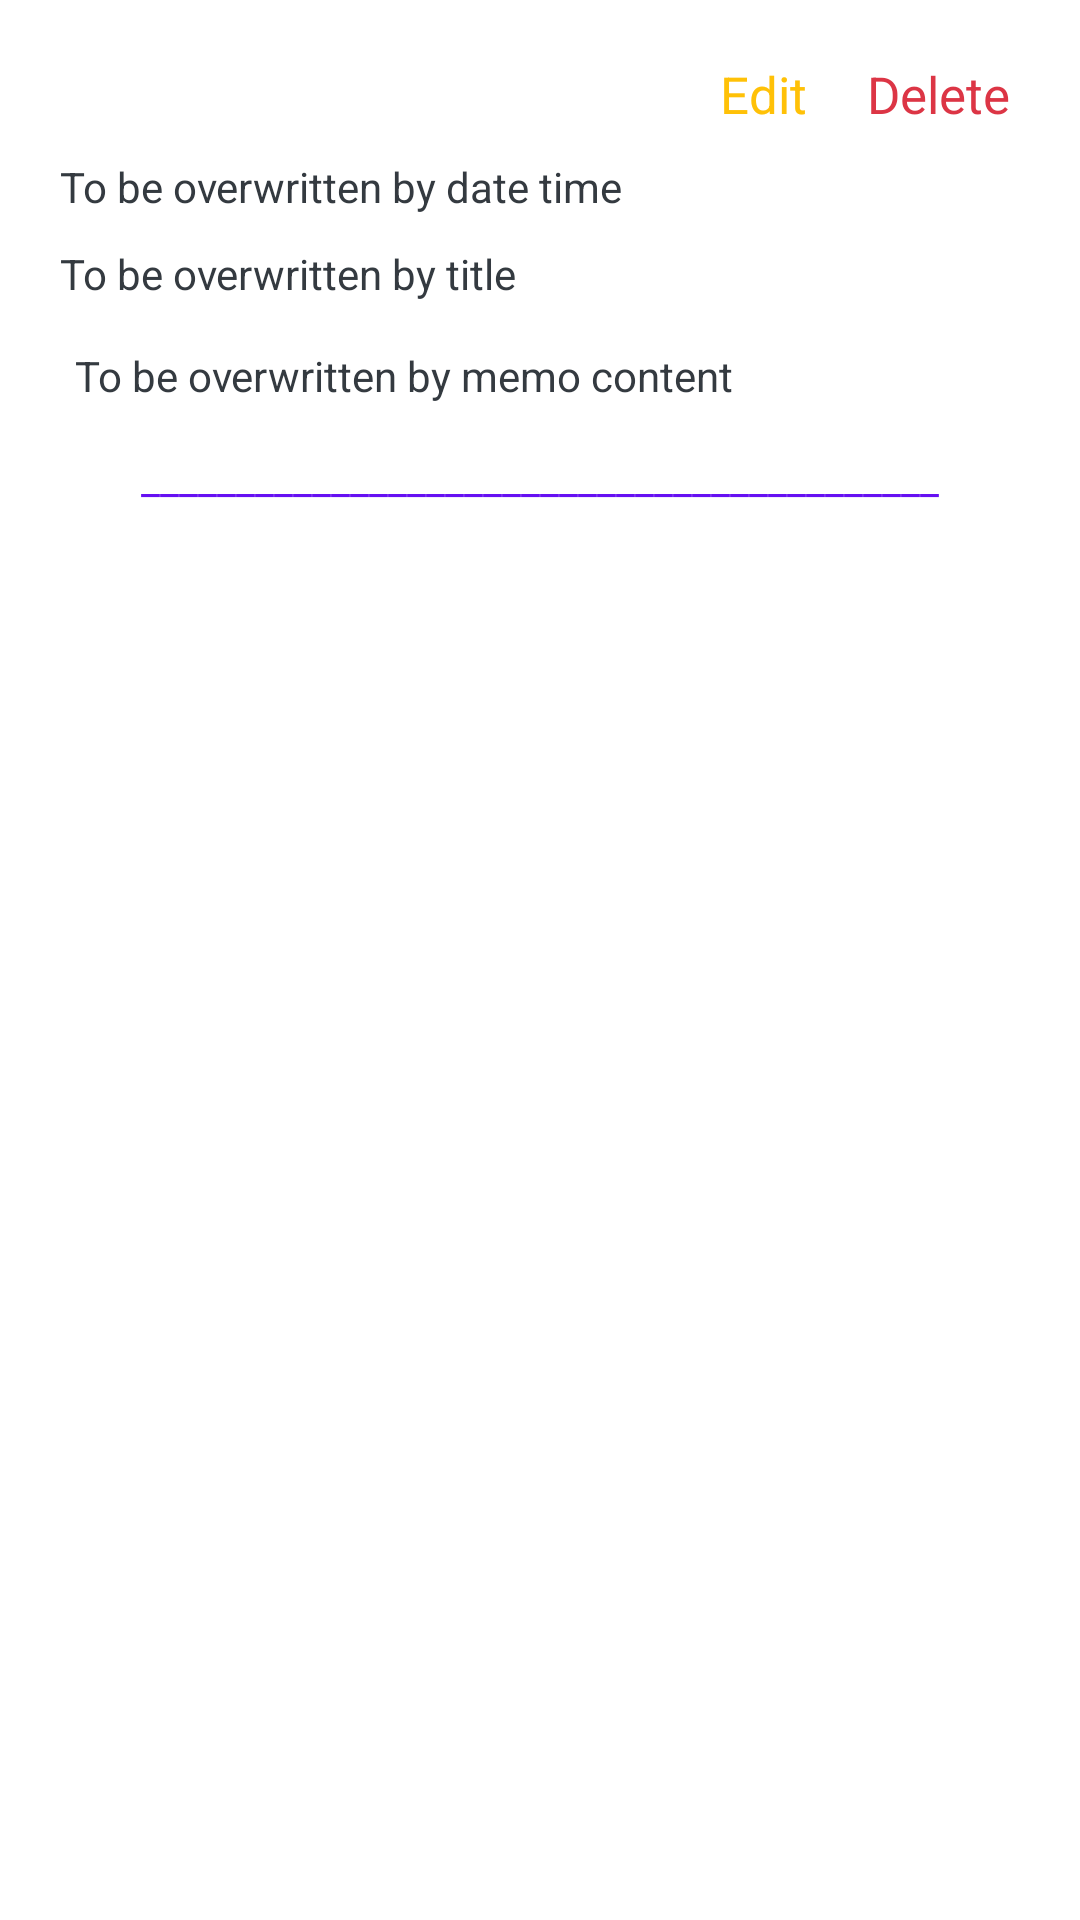

Layout XML and referenced resources for this Android screen:
<!-- AndroidManifest.xml: application theme Theme.SX1GD1243 -->
<!-- res/layout/memory_adapter.xml -->
<?xml version="1.0" encoding="utf-8"?>
<LinearLayout xmlns:android="http://schemas.android.com/apk/res/android"
    android:orientation="vertical"
    android:layout_width="match_parent"
    android:layout_height="match_parent">

    <TableRow
        android:layout_width="match_parent"
        android:layout_height="wrap_content">
        <TextView
            android:id="@+id/editMemo"
            android:layout_width="wrap_content"
            android:layout_height="wrap_content"
            android:text="Edit"
            android:textColor="#ffc107"
            android:layout_marginLeft="240dp"
            android:layout_marginTop="20dp"
            android:layout_marginBottom="5dp"
            android:textSize="17dp"
            />

        <TextView
            android:id="@+id/deleteMemo"
            android:layout_width="wrap_content"
            android:layout_height="20dp"
            android:layout_marginLeft="20dp"
            android:layout_marginTop="20dp"
            android:layout_marginBottom="5dp"
            android:text="Delete"
            android:textColor="#dc3545"
            android:textSize="17dp" />

    </TableRow>
    <TextView
        android:id="@+id/memoDateTime"
        android:layout_width="wrap_content"
        android:layout_height="wrap_content"
        android:layout_marginTop="5dp"
        android:textColor="#343a40"
        android:layout_marginLeft="20dp"
        android:layout_marginBottom="5dp"
        android:layout_marginRight="10dp"
        android:text="To be overwritten by date time"/>
    <TextView
        android:textColor="#343a40"
        android:id="@+id/memoTitle"
        android:layout_width="wrap_content"
        android:layout_height="wrap_content"
        android:layout_marginTop="5dp"
        android:layout_marginBottom="5dp"
        android:layout_marginLeft="20dp"
        android:layout_marginRight="10dp"
        android:text="To be overwritten by title"/>
    <TextView
        android:textColor="#343a40"
        android:id="@+id/memoContent"
        android:layout_width="wrap_content"
        android:layout_height="wrap_content"
        android:layout_marginTop="5dp"
        android:layout_marginBottom="5dp"
        android:layout_marginLeft="20dp"
        android:padding="5dp"
        android:layout_marginRight="10dp"
        android:text="To be overwritten by memo content"/>
    <TextView
        android:id="@+id/decorator"
        android:layout_gravity="center"
        android:textColor="#6610f2"
        android:text="__________________________________________"
        android:layout_width="wrap_content"
        android:layout_margin="5dp"
        android:layout_height="wrap_content"
        />
</LinearLayout>
<!-- resources referenced by this layout -->
<resources>
  <style name="Theme.SX1GD1243" parent="Theme.MaterialComponents.DayNight.DarkActionBar">
          
          <item name="colorPrimary">@color/purple_500</item>
          <item name="colorPrimaryVariant">@color/purple_700</item>
          <item name="colorOnPrimary">@color/white</item>
          
          <item name="colorSecondary">@color/teal_200</item>
          <item name="colorSecondaryVariant">@color/teal_700</item>
          <item name="colorOnSecondary">@color/black</item>
          
          <item name="android:statusBarColor" tools:targetApi="l">?attr/colorPrimaryVariant</item>
          
      </style>
  <color name="purple_500">#FF6200EE</color>
  <color name="purple_700">#FF3700B3</color>
  <color name="white">#FFFFFFFF</color>
  <color name="teal_200">#FF03DAC5</color>
  <color name="teal_700">#FF018786</color>
  <color name="black">#FF000000</color>
</resources>
